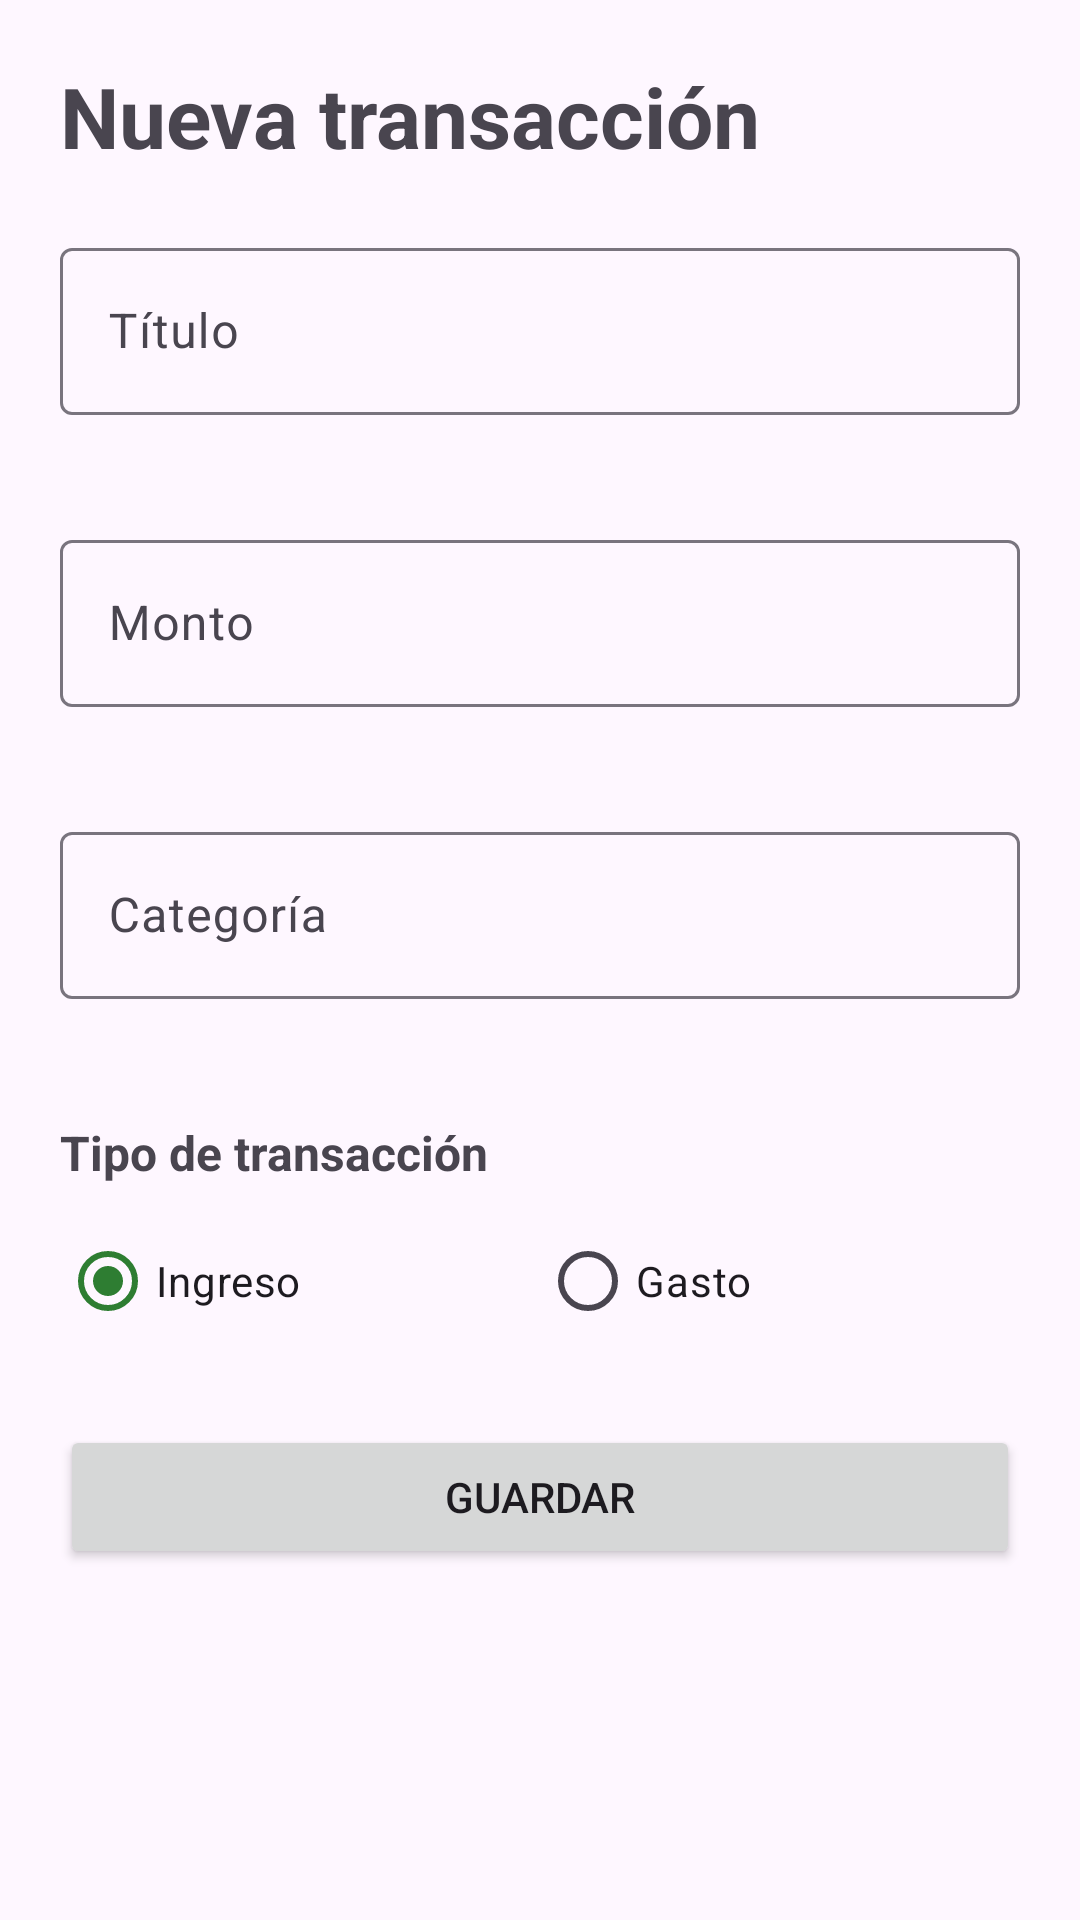

Here is an Android app screen rendered from its layout file. Give the layout XML and the strings, colors and styles it references.
<!-- AndroidManifest.xml: application theme Theme.HelloAndroidCristoferMunoz -->
<!-- res/layout/fragment_add_transaction.xml -->
<?xml version="1.0" encoding="utf-8"?>
<ScrollView
    xmlns:android="http://schemas.android.com/apk/res/android"
    xmlns:app="http://schemas.android.com/apk/res-auto"
    android:layout_width="match_parent"
    android:layout_height="match_parent">

    <LinearLayout
        android:layout_width="match_parent"
        android:layout_height="wrap_content"
        android:orientation="vertical"
        android:padding="20dp">

        <TextView
            android:layout_width="wrap_content"
            android:layout_height="wrap_content"
            android:text="Nueva transacción"
            android:textSize="28sp"
            android:textStyle="bold"
            android:layout_marginBottom="20dp"/>

        <com.google.android.material.textfield.TextInputLayout
            android:id="@+id/tilTitle"
            android:layout_width="match_parent"
            android:layout_height="wrap_content"
            app:errorEnabled="true">

            <com.google.android.material.textfield.TextInputEditText
                android:id="@+id/edtTitle"
                android:layout_width="match_parent"
                android:layout_height="wrap_content"
                android:hint="Título"
                android:maxLines="1"/>
        </com.google.android.material.textfield.TextInputLayout>

        <com.google.android.material.textfield.TextInputLayout
            android:id="@+id/tilAmount"
            android:layout_width="match_parent"
            android:layout_height="wrap_content"
            android:layout_marginTop="16dp"
            app:errorEnabled="true">

            <com.google.android.material.textfield.TextInputEditText
                android:id="@+id/edtAmount"
                android:layout_width="match_parent"
                android:layout_height="wrap_content"
                android:hint="Monto"
                android:inputType="numberDecimal"/>
        </com.google.android.material.textfield.TextInputLayout>

        <com.google.android.material.textfield.TextInputLayout
            android:id="@+id/tilCategory"
            android:layout_width="match_parent"
            android:layout_height="wrap_content"
            android:layout_marginTop="16dp"
            app:errorEnabled="true">

            <com.google.android.material.textfield.TextInputEditText
                android:id="@+id/edtCategory"
                android:layout_width="match_parent"
                android:layout_height="wrap_content"
                android:hint="Categoría"
                android:maxLines="1"/>
        </com.google.android.material.textfield.TextInputLayout>

        <TextView
            android:layout_width="wrap_content"
            android:layout_height="wrap_content"
            android:text="Tipo de transacción"
            android:textSize="16sp"
            android:textStyle="bold"
            android:layout_marginTop="20dp"
            android:layout_marginBottom="8dp"/>

        <RadioGroup
            android:id="@+id/radioGroupType"
            android:layout_width="match_parent"
            android:layout_height="wrap_content"
            android:orientation="horizontal">

            <RadioButton
                android:id="@+id/rbIncome"
                android:layout_width="0dp"
                android:layout_height="wrap_content"
                android:layout_weight="1"
                android:text="Ingreso"
                android:checked="true"/>

            <RadioButton
                android:id="@+id/rbExpense"
                android:layout_width="0dp"
                android:layout_height="wrap_content"
                android:layout_weight="1"
                android:text="Gasto"/>

        </RadioGroup>

        <Button
            android:id="@+id/btnSave"
            android:layout_width="match_parent"
            android:layout_height="wrap_content"
            android:text="Guardar"
            android:layout_marginTop="24dp"/>

        <ProgressBar
            android:id="@+id/progressBar"
            android:layout_width="wrap_content"
            android:layout_height="wrap_content"
            android:layout_gravity="center"
            android:layout_marginTop="16dp"
            android:visibility="gone"/>
        
        <include
            android:id="@+id/loading_layout"
            layout="@layout/layout_loading_state"
            android:visibility="gone" />

    </LinearLayout>

</ScrollView>
<!-- res/layout/layout_loading_state.xml (included above) -->
<?xml version="1.0" encoding="utf-8"?>
<LinearLayout
    xmlns:android="http://schemas.android.com/apk/res/android"
    android:layout_width="match_parent"
    android:layout_height="match_parent"
    android:orientation="vertical"
    android:gravity="center"
    android:padding="32dp">

    <ProgressBar
        android:layout_width="wrap_content"
        android:layout_height="wrap_content"
        android:layout_marginBottom="16dp"/>

    <TextView
        android:layout_width="wrap_content"
        android:layout_height="wrap_content"
        android:text="Cargando transacciones..."
        android:textSize="16sp"
        android:textColor="#757575"/>

</LinearLayout>
<!-- resources referenced by this layout -->
<resources>
  <style name="Theme.HelloAndroidCristoferMunoz" parent="Theme.Material3.Light.NoActionBar">
  
          <item name="colorPrimary">@color/primary</item>
  
          <item name="android:statusBarColor">
              @color/primaryDark
          </item>
  
      </style>
  <color name="primary">#2E7D32</color>
  <color name="primaryDark">#1B5E20</color>
</resources>
